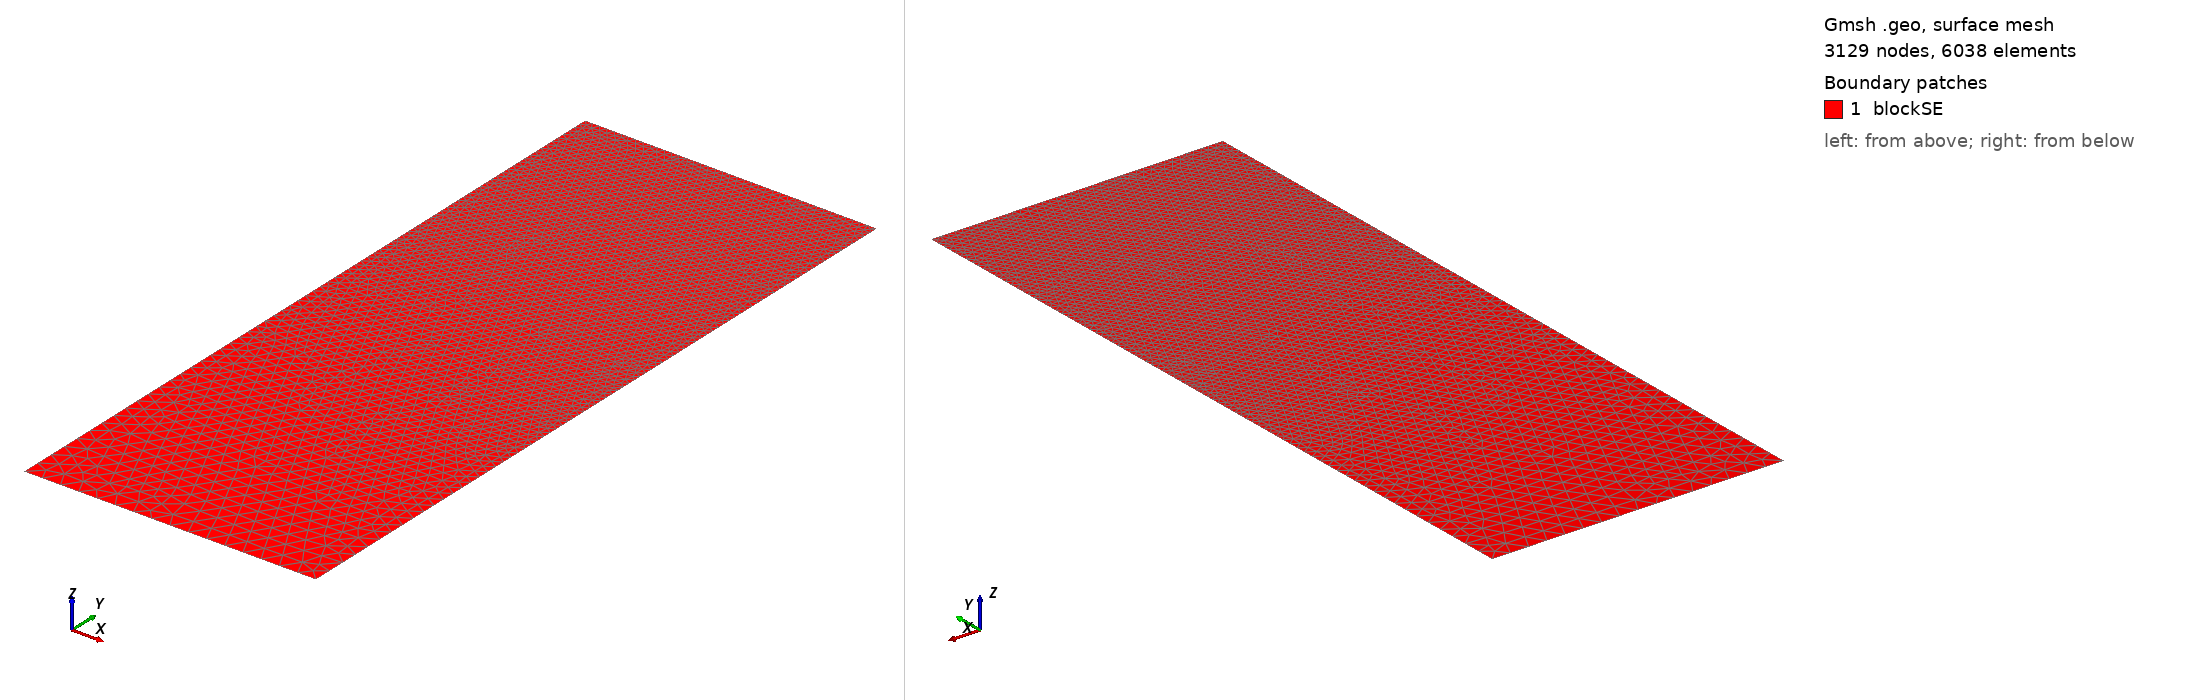

Gmsh geometry script, surface-meshed: 3129 nodes, 6038 surface elements. Boundary patches (legend numbers): 1 blockSE. Left view from above one corner, right view from below the opposite corner. Legend entries are the model's physical surfaces. The drawing asked Gmsh for element sizes between 1% and 20% of the model's largest extent; the script's own settings can give other sizes.

=== t169.geo (drawn) ===
/// Build a 2D model with micro-electrode

//SetFactory("OpenCASCADE");

// Parameters
hSE  = 20.0;  // thickness of the SE, in unit um
wSE  = 8.0;  // width of the SE, in unit um
hLi  = 6.8446;    // initial height of the Li in the pore, in unit um
rp   = 0.05;  // the round radius at corner point, in unit um
mSE  = 0.5;  // mesh characteristic length for SE out boundaries
mAnd = 0.05;  // mesh characteristic length for micro-probe

//**** Create points **/
// Create points for the boundary
Point(1) = {0, 0, 0, mSE};            Point(2) = {wSE, 0, 0, mSE};
Point(3) = {wSE, hSE-hLi, 0, mAnd};   Point(4) = {wSE, hSE-rp, 0, mAnd}; 
Point(5) = {wSE-rp, hSE-rp, 0, mAnd}; Point(6) = {wSE-rp, hSE, 0, mAnd}; 
Point(7) = {0, hSE, 0, mAnd};

//***** Create lines **/
// Creat lines for the boundary
Line(1)   = {1, 2};     Line(2)   = {2, 3};
Line(3)   = {3, 4};     Circle(4) = {4, 5, 6};  
Line(5)   = {6, 7};     Line(6)   = {7, 1};

//*** Create loops from lines **/
Curve Loop(6) = {1, 2, 3, 4, 5, 6};   // Outer boundary

//*** Create blocks from lines **/
Plane Surface(1) = {6}; // creat block SE

//*** Physical names **/
Physical Curve("SE_btm")     = {1};
Physical Curve("SE_right")   = {2};
//Physical Curve("SE_top")     = {3};
Physical Curve("SE_left")    = {6};
Physical Curve("And_btm")    = {3, 4, 5};
Physical Surface("blockSE")  = {1};
